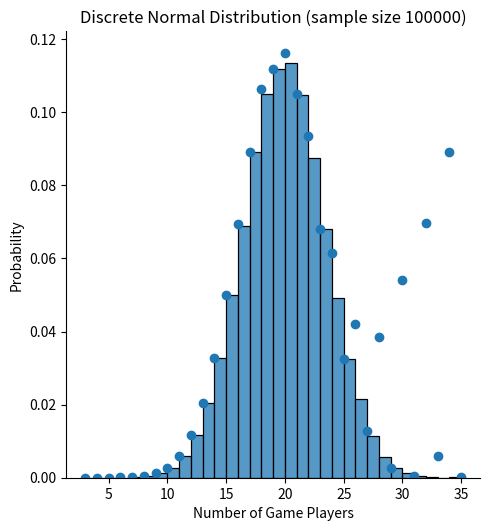

Python code for this plot:
#Christmas Gift Exchange Problem

#import packages
import numpy as np
import matplotlib.pyplot as plt
import seaborn as sns

#Create Normal Distribution
NUM_ROLLS = 100000
np.random.seed(3)
sample = np.random.normal(loc=19.5, scale=3.5, size=NUM_ROLLS)
sample = np.round(sample).astype(int)
side, count = np.unique(sample, return_counts=True)
probs = count / len(sample)

# Plot the results
sns.displot(sample, binwidth=1, stat="density")
plt.title(
    f"Discrete Normal Distribution (sample size {NUM_ROLLS})")
plt.ylabel("Probability")
plt.xlabel("Number of Game Players")
plt.show()

#Create Array with true/false for factors
#each row is a number of moves
#each column is a number of players and whether it is a factor of the number of moves
amountofplayernumbers = max(sample)-min(sample) + 1 #not sure if I need this line anymore
factors = np.zeros((amountofplayernumbers,amountofplayernumbers))
k = 0
for i in range(min(sample), max(sample)+1):
    l = 0
    for j in range(min(sample),max(sample)+1):
        if i % j == 0:
            factors[k,l] = 1
        l=l+1
    k = k+1

#Calculate the expected value of amount of playernumbers that will be bad
E = np.zeros((amountofplayernumbers,amountofplayernumbers))
for i in range(amountofplayernumbers):
    E[i,:] = factors[i,:] * probs

Etotals = np.sum(E, axis = 1)
 
#plot the expected values vs the number of net moves   
movenumbers = np.arange(min(sample),max(sample)+1,1)
plt.scatter(x=movenumbers,y=Etotals)

#sort the number of net moves in order of best to worst 
tupleList = []
for i in range (0,len(Etotals)):
    tupleList.append((Etotals[i], movenumbers[i]))
#print("unsorted: ", tupleList)
tupleList.sort()
#print("Sorted: ", tupleList)

besttoworstMoveNumbers = []
for i in tupleList:
    besttoworstMoveNumbers.append(i[1])
    
print(besttoworstMoveNumbers)
